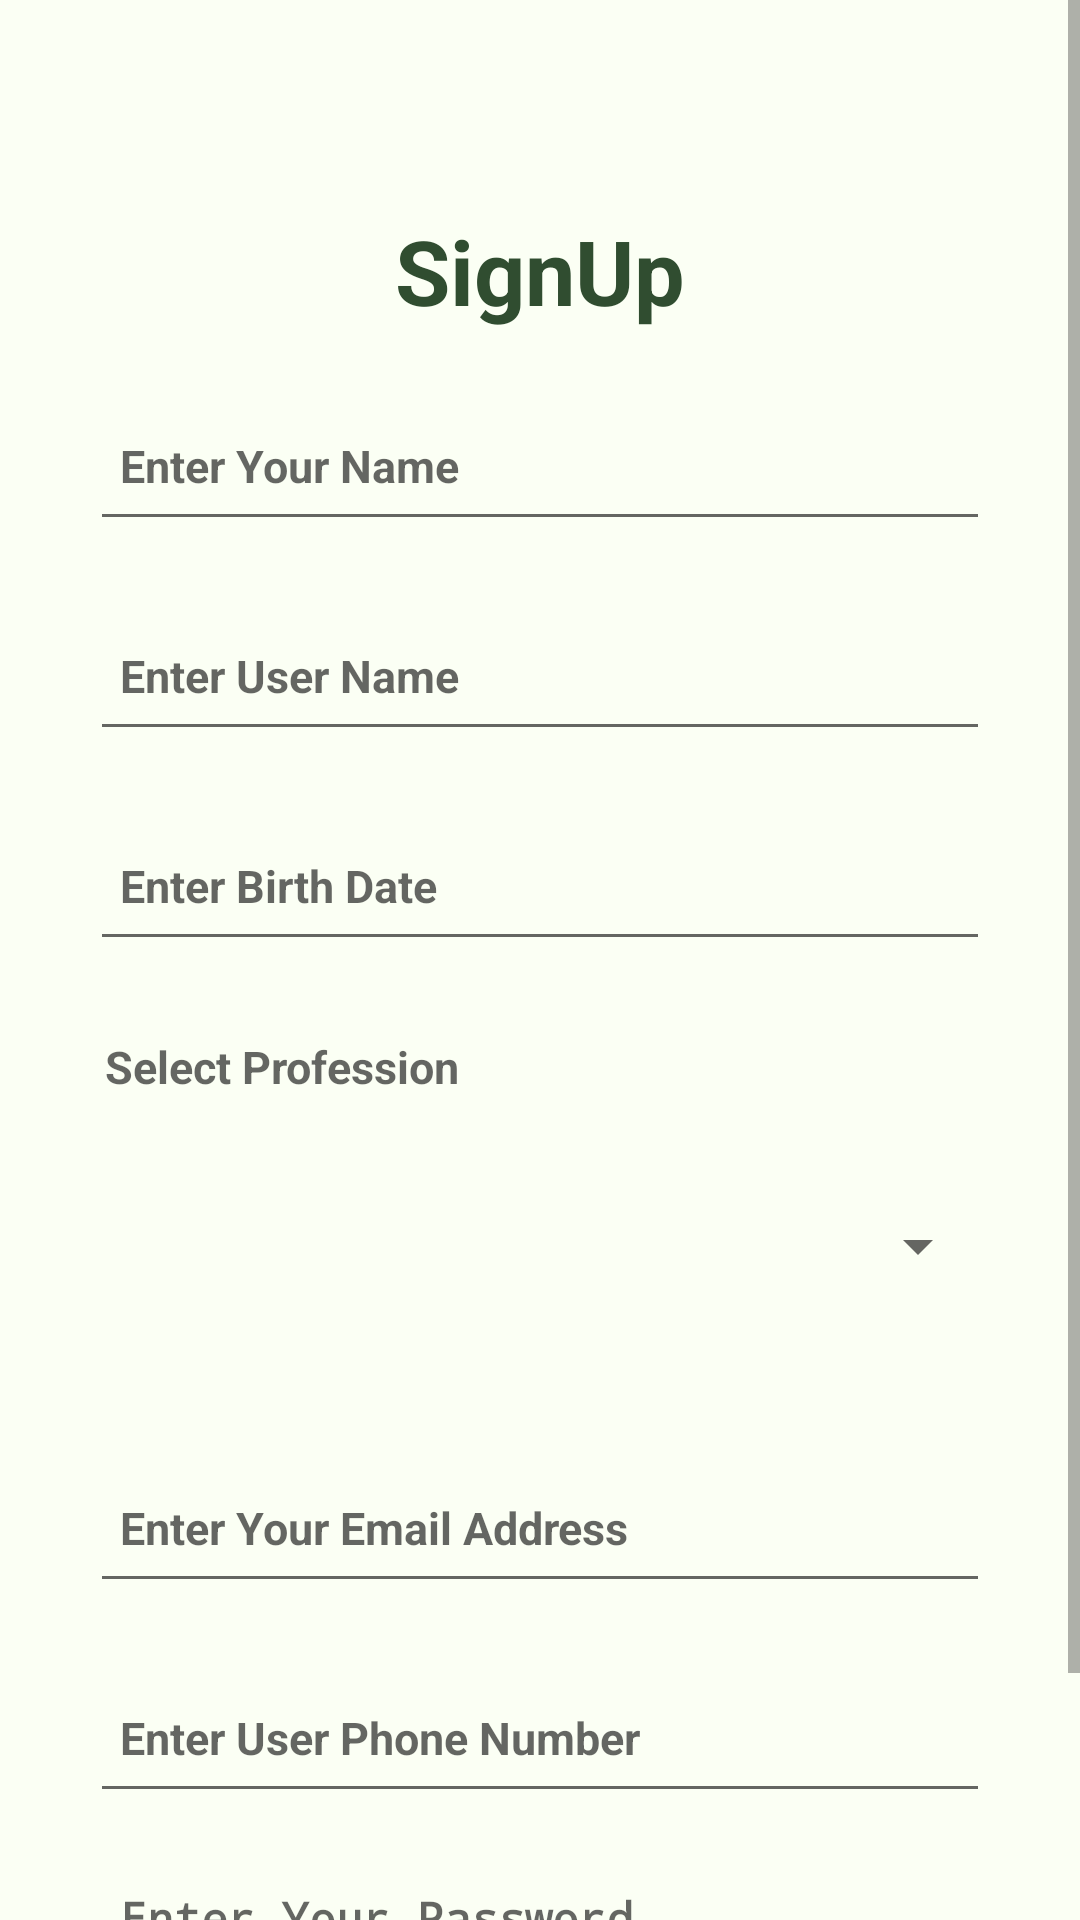

This screen was rendered from an Android layout file. Write that file and the resources it references.
<!-- AndroidManifest.xml: activity theme NoActionBar -->
<!-- res/layout/activity_signup.xml -->
<?xml version="1.0" encoding="utf-8"?>
<ScrollView xmlns:android="http://schemas.android.com/apk/res/android"
    xmlns:app="http://schemas.android.com/apk/res-auto"
    xmlns:tools="http://schemas.android.com/tools"
    android:layout_width="match_parent"
    android:layout_height="match_parent"
    android:orientation="vertical"
    android:gravity="center"
    android:background="@color/background"
    tools:context=".SignupActivity">

<LinearLayout
    android:layout_width="match_parent"
    android:layout_height="match_parent"
    android:orientation="vertical"
    android:gravity="center"
    android:layout_marginTop="70dp"
    >

    <TextView
        android:id="@+id/loginTextId"
        android:layout_width="wrap_content"
        android:layout_height="wrap_content"
        android:text="@string/signup_text"
        android:textStyle="bold"
        android:textColor="@color/main"
        android:textSize="30sp"
        />
    <EditText
        android:id="@+id/signupNameId"
        android:layout_marginTop="20dp"
        android:layout_width="300dp"
        android:layout_height="50dp"
        android:textSize="15sp"
        android:textStyle="bold"
        android:hint="@string/enter_name"
        android:inputType="text"
        android:textColor="@color/black"
        android:padding="10dp"
        />

    <EditText
        android:id="@+id/signupUserNameId"
        android:layout_marginTop="20dp"
        android:layout_width="300dp"
        android:layout_height="50dp"
        android:textSize="15sp"
        android:textStyle="bold"
        android:hint="@string/enter_user_name"
        android:inputType="text"
        android:textColor="@color/black"
        android:padding="10dp"
        />
    <EditText
        android:id="@+id/signupbirthId"
        android:layout_marginTop="20dp"
        android:layout_width="300dp"
        android:layout_height="50dp"
        android:textSize="15sp"
        android:textStyle="bold"
        android:hint="@string/enter_user_birth"
        android:inputType="text"
        android:textColor="@color/black"
        android:padding="10dp"
        />
    <TextView
        android:id="@+id/birthViewId"
        android:layout_marginTop="20dp"
        android:layout_width="300dp"
        android:layout_height="50dp"
        android:textSize="15sp"
        android:textStyle="bold"
        android:hint="@string/enter_user_profession"
        android:textColor="@color/black"
        android:padding="5dp"
        />

    <Spinner
        android:id="@+id/signupprofessionId"
        android:layout_width="300dp"
        android:layout_height="50dp"
        android:textSize="15sp"
        android:textStyle="bold"
        android:inputType="text"
        android:textColor="@color/black"
        android:padding="10dp"
        />
    <Spinner
        android:id="@+id/studentSpinner"
        android:layout_width="wrap_content"
        android:layout_height="wrap_content"
        android:inputType="text"
        android:textSize="15sp"
        android:textStyle="bold"
        android:textColor="@color/black"
        android:padding="10dp"
        android:visibility="invisible"/>

    <EditText
        android:id="@+id/signupEmailId"
        android:layout_marginTop="20dp"
        android:layout_width="300dp"
        android:layout_height="50dp"
        android:textSize="15sp"
        android:textStyle="bold"
        android:hint="@string/enter_email"
        android:inputType="textEmailAddress"
        android:textColor="@color/black"
        android:padding="10dp"
        />
    <EditText
        android:id="@+id/signupPhoneId"
        android:layout_marginTop="20dp"
        android:layout_width="300dp"
        android:layout_height="50dp"
        android:textSize="15sp"
        android:textStyle="bold"
        android:hint="@string/enter_user_phone"
        android:inputType="text|phone"
        android:textColor="@color/black"
        android:padding="10dp"
        />
    <EditText
        android:id="@+id/signupPassId"
        android:layout_marginTop="20dp"
        android:layout_width="300dp"
        android:layout_height="50dp"
        android:textSize="15sp"
        android:textStyle="bold"
        android:hint="@string/enter_pass"
        android:inputType="textPassword"
        android:textColor="@color/black"
        android:padding="10dp"
        android:layout_margin="10dp"
        />
    <Button
        android:id="@+id/signupId"
        android:layout_width="150dp"
        android:layout_height="45dp"
        android:layout_marginTop="15dp"
        android:background="@color/button"
        android:text="@string/signup_text"
        android:textSize="18sp"
        />





</LinearLayout>



</ScrollView>
<!-- resources referenced by this layout -->
<resources>
  <color name="background">#fbfff4</color>
  <color name="black">#FF000000</color>
  <color name="button">#E87D36</color>
  <color name="main">#304D30</color>
  <string name="enter_email">Enter Your Email Address</string>
  <string name="enter_name">Enter Your Name</string>
  <string name="enter_pass">Enter Your Password</string>
  <string name="enter_user_birth">Enter Birth Date</string>
  <string name="enter_user_name">Enter User Name</string>
  <string name="enter_user_phone">Enter User Phone Number</string>
  <string name="enter_user_profession">Select Profession</string>
  <string name="signup_text">SignUp</string>
  <style name="NoActionBar" parent="Theme.AppCompat.Light.NoActionBar">
          
      </style>
</resources>
